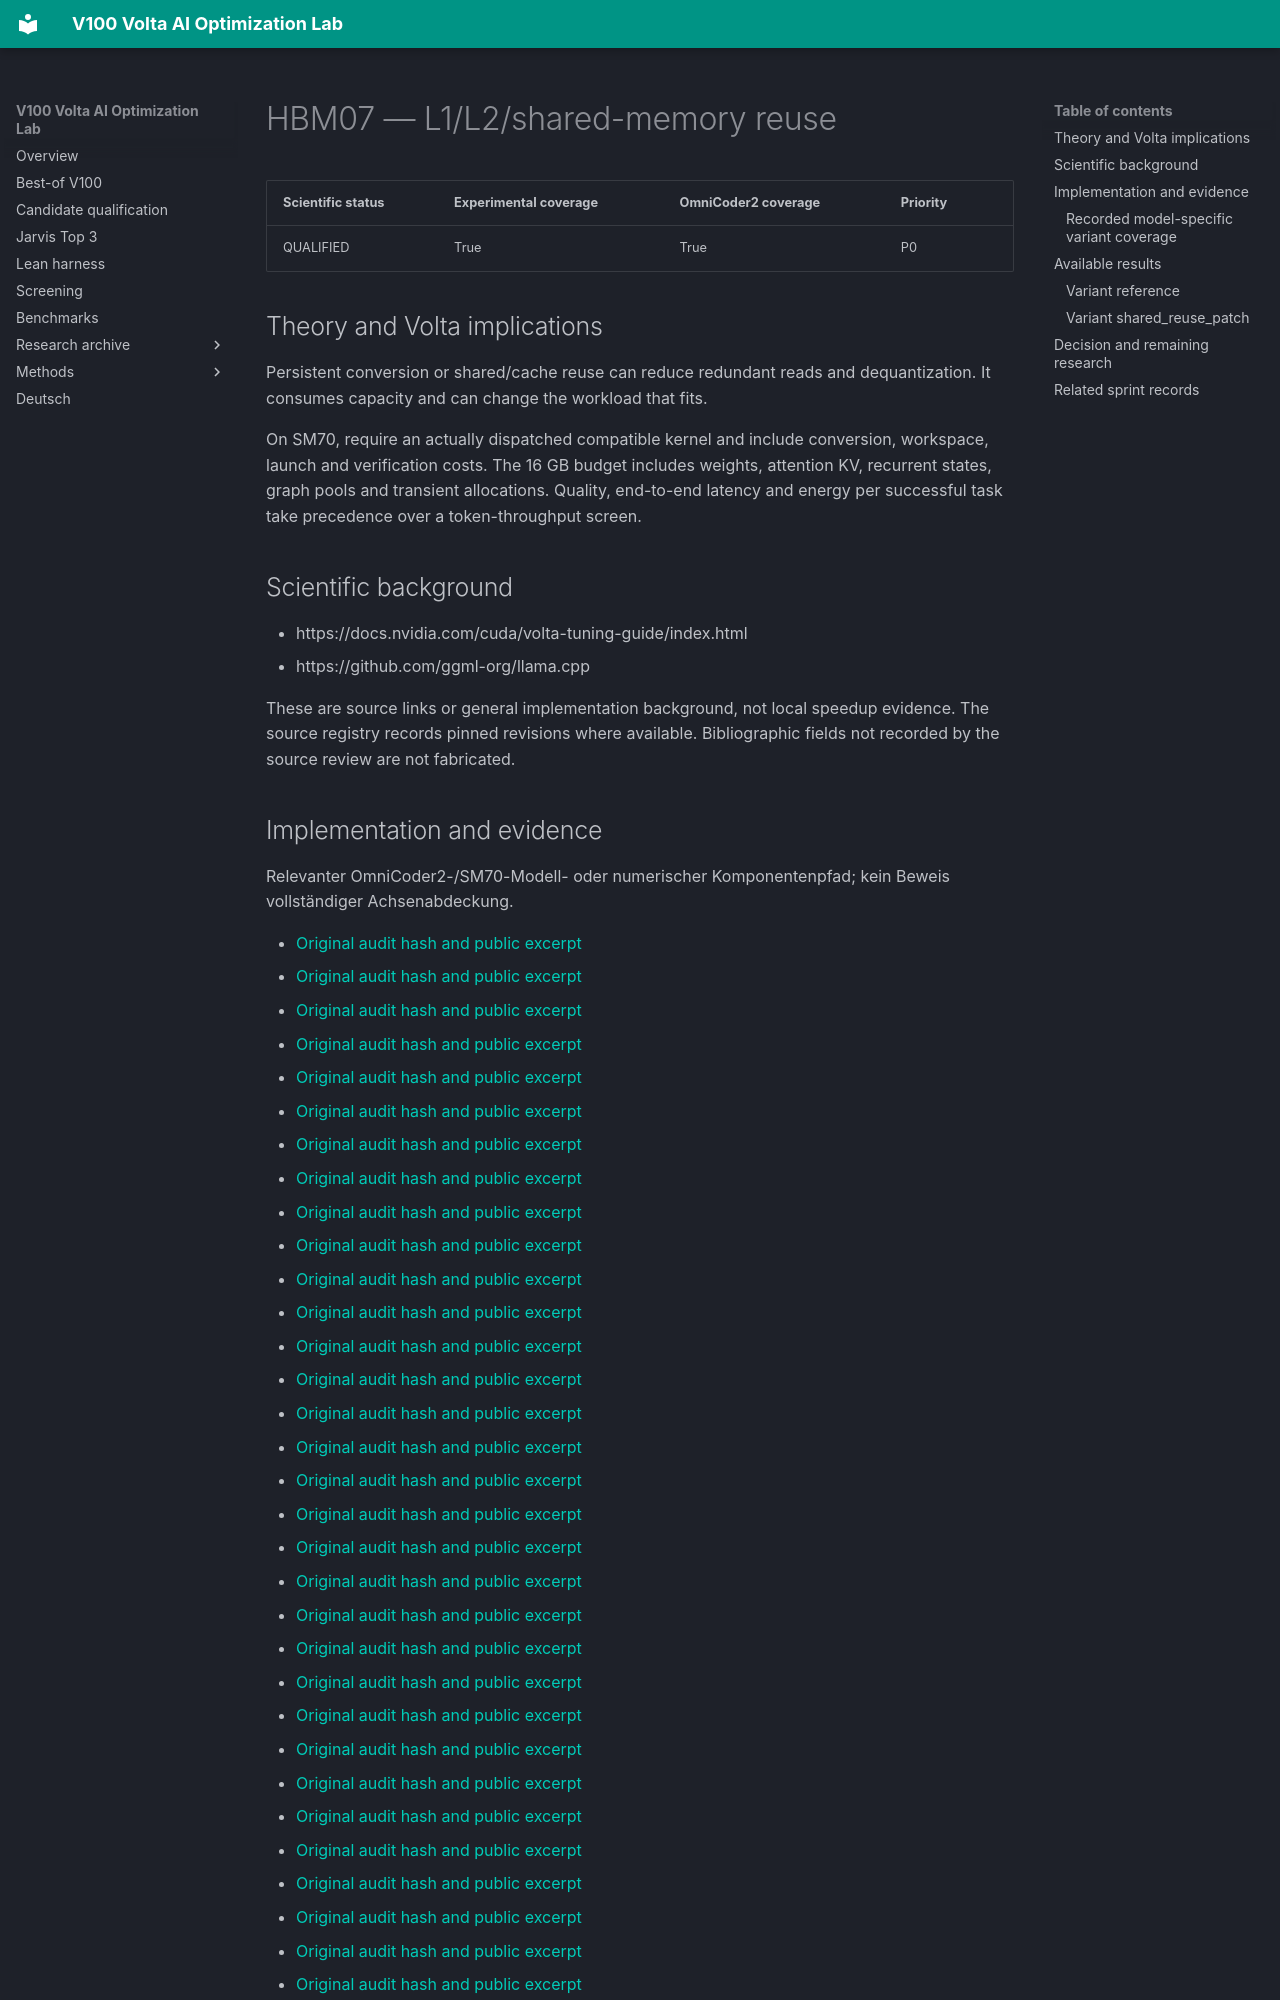

repository: Maxxxel/v100-volta-ai-optimization-lab · page: factors/HBM07/index.html · generator: mkdocs

# HBM07 — L1/L2/shared-memory reuse

| Scientific status | Experimental coverage | OmniCoder2 coverage | Priority |
|---|---|---|---|
| QUALIFIED | True | True | P0 |


## Theory and Volta implications

Persistent conversion or shared/cache reuse can reduce redundant reads and dequantization. It consumes capacity and can change the workload that fits.

On SM70, require an actually dispatched compatible kernel and include conversion, workspace, launch and verification costs. The 16 GB budget includes weights, attention KV, recurrent states, graph pools and transient allocations. Quality, end-to-end latency and energy per successful task take precedence over a token-throughput screen.

## Scientific background

- https://docs.nvidia.com/cuda/volta-tuning-guide/index.html
- https://github.com/ggml-org/llama.cpp

These are source links or general implementation background, not local speedup evidence. The source registry records pinned revisions where available. Bibliographic fields not recorded by the source review are not fabricated.
